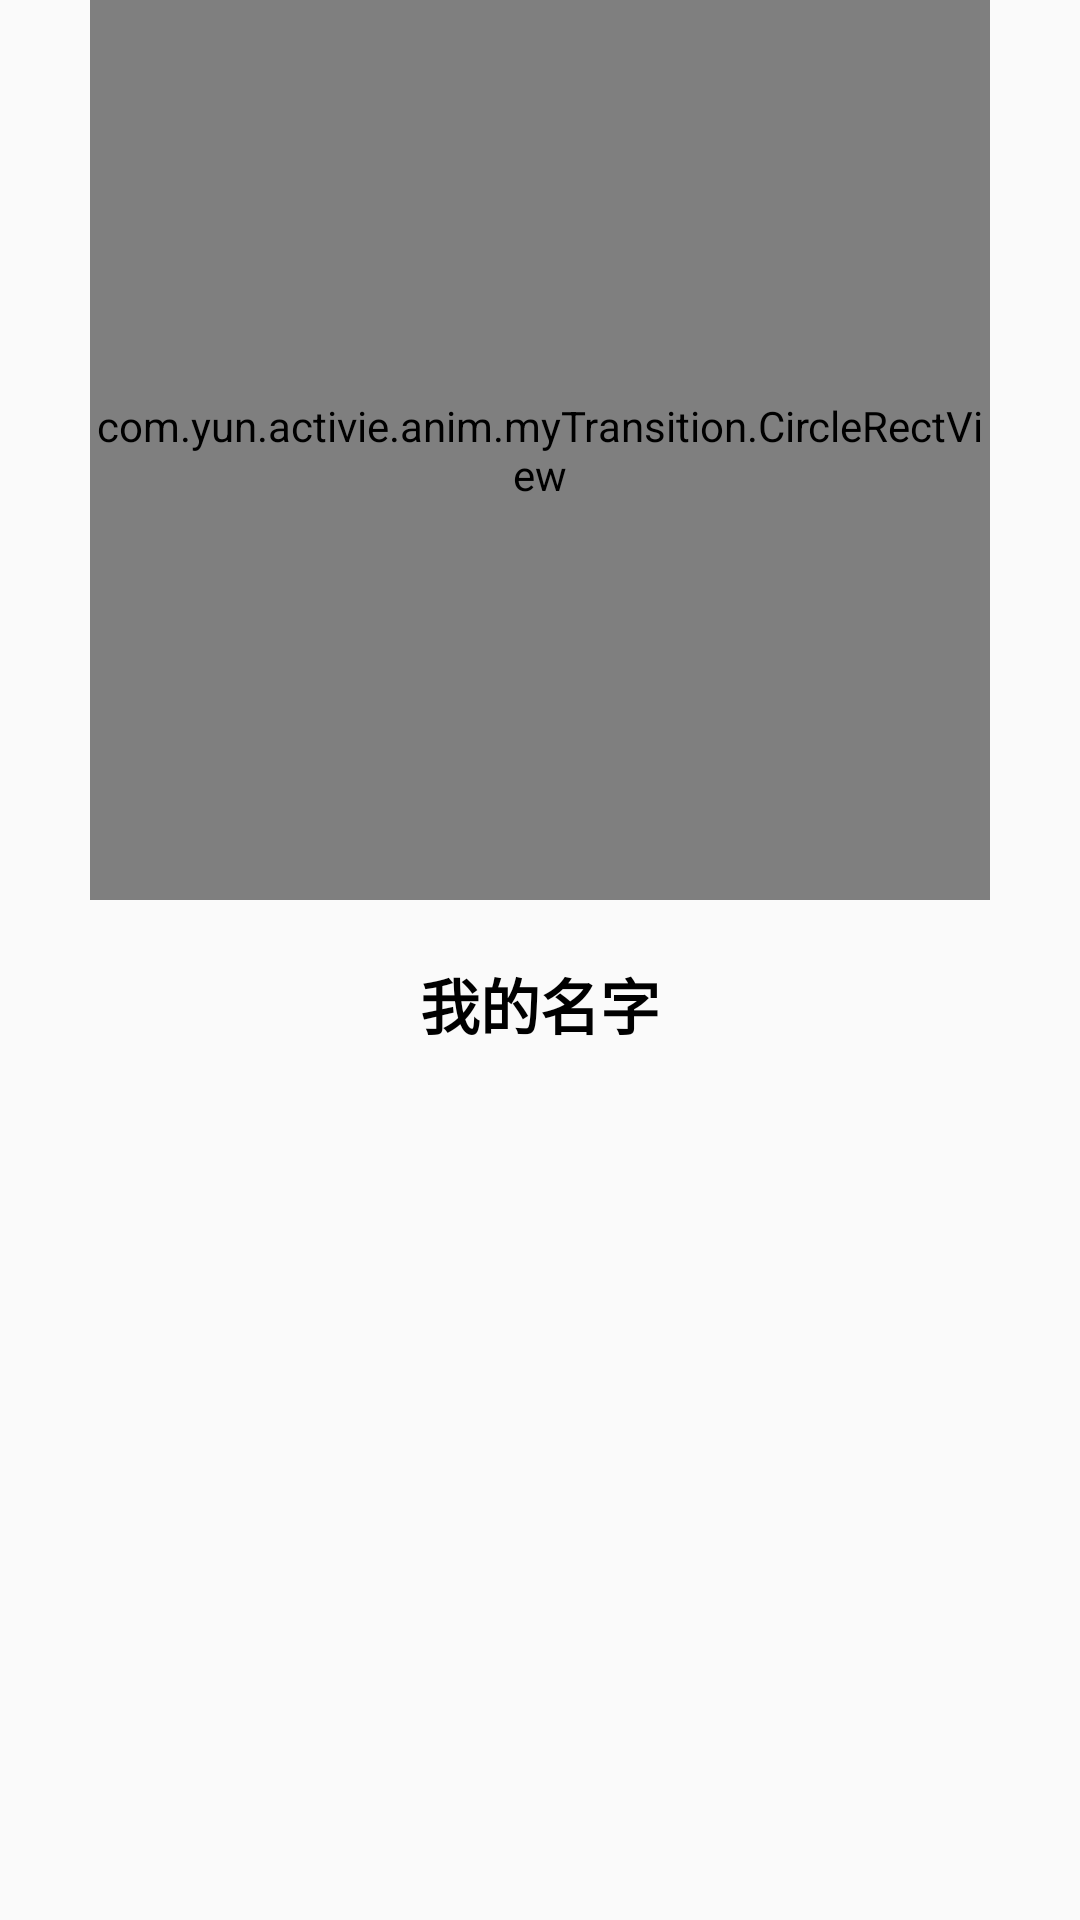

This screen was rendered from an Android layout file. Write that file and the resources it references.
<!-- AndroidManifest.xml: application theme AppTheme -->
<!-- res/layout/activity_shared.xml -->
<?xml version="1.0" encoding="utf-8"?>

<androidx.constraintlayout.widget.ConstraintLayout xmlns:android="http://schemas.android.com/apk/res/android"
    xmlns:app="http://schemas.android.com/apk/res-auto"
    xmlns:tools="http://schemas.android.com/tools"
    android:layout_width="match_parent"
    android:layout_height="match_parent"
    tools:context="com.yun.activie.anim.shared.SharedActivity">

    <com.yun.activie.anim.myTransition.CircleRectView
        android:id="@+id/second_head"
        app:layout_constraintTop_toTopOf="parent"
        app:layout_constraintStart_toStartOf="parent"
        app:layout_constraintEnd_toEndOf="parent"
        android:layout_width="300dp"
        android:layout_height="300dp"
        android:transitionName="sharedView"
        />


    <TextView
        android:id="@+id/name"
        app:layout_constraintTop_toBottomOf="@id/second_head"
        android:layout_marginTop="20dp"
        app:layout_constraintStart_toStartOf="parent"
        app:layout_constraintEnd_toEndOf="parent"
        android:textStyle="bold"
        android:textSize="20sp"
        android:textColor="#000000"
        android:text="我的名字"
        android:transitionName="sharedName"
        android:layout_width="wrap_content"
        android:layout_height="wrap_content"/>

</androidx.constraintlayout.widget.ConstraintLayout>
<!-- resources referenced by this layout -->
<resources>
  <style name="AppTheme" parent="Theme.AppCompat.Light.DarkActionBar">
          
          <item name="colorPrimary">@color/colorPrimary</item>
          <item name="colorPrimaryDark">@color/colorPrimaryDark</item>
          <item name="colorAccent">@color/colorAccent</item>
  
  
          <item name="android:windowContentTransitions">true</item>
          <item name="android:windowAllowEnterTransitionOverlap">false</item>
          <item name="android:windowAllowReturnTransitionOverlap">false</item>
      </style>
  <color name="colorPrimary">#6200EE</color>
  <color name="colorPrimaryDark">#3700B3</color>
  <color name="colorAccent">#03DAC5</color>
</resources>
